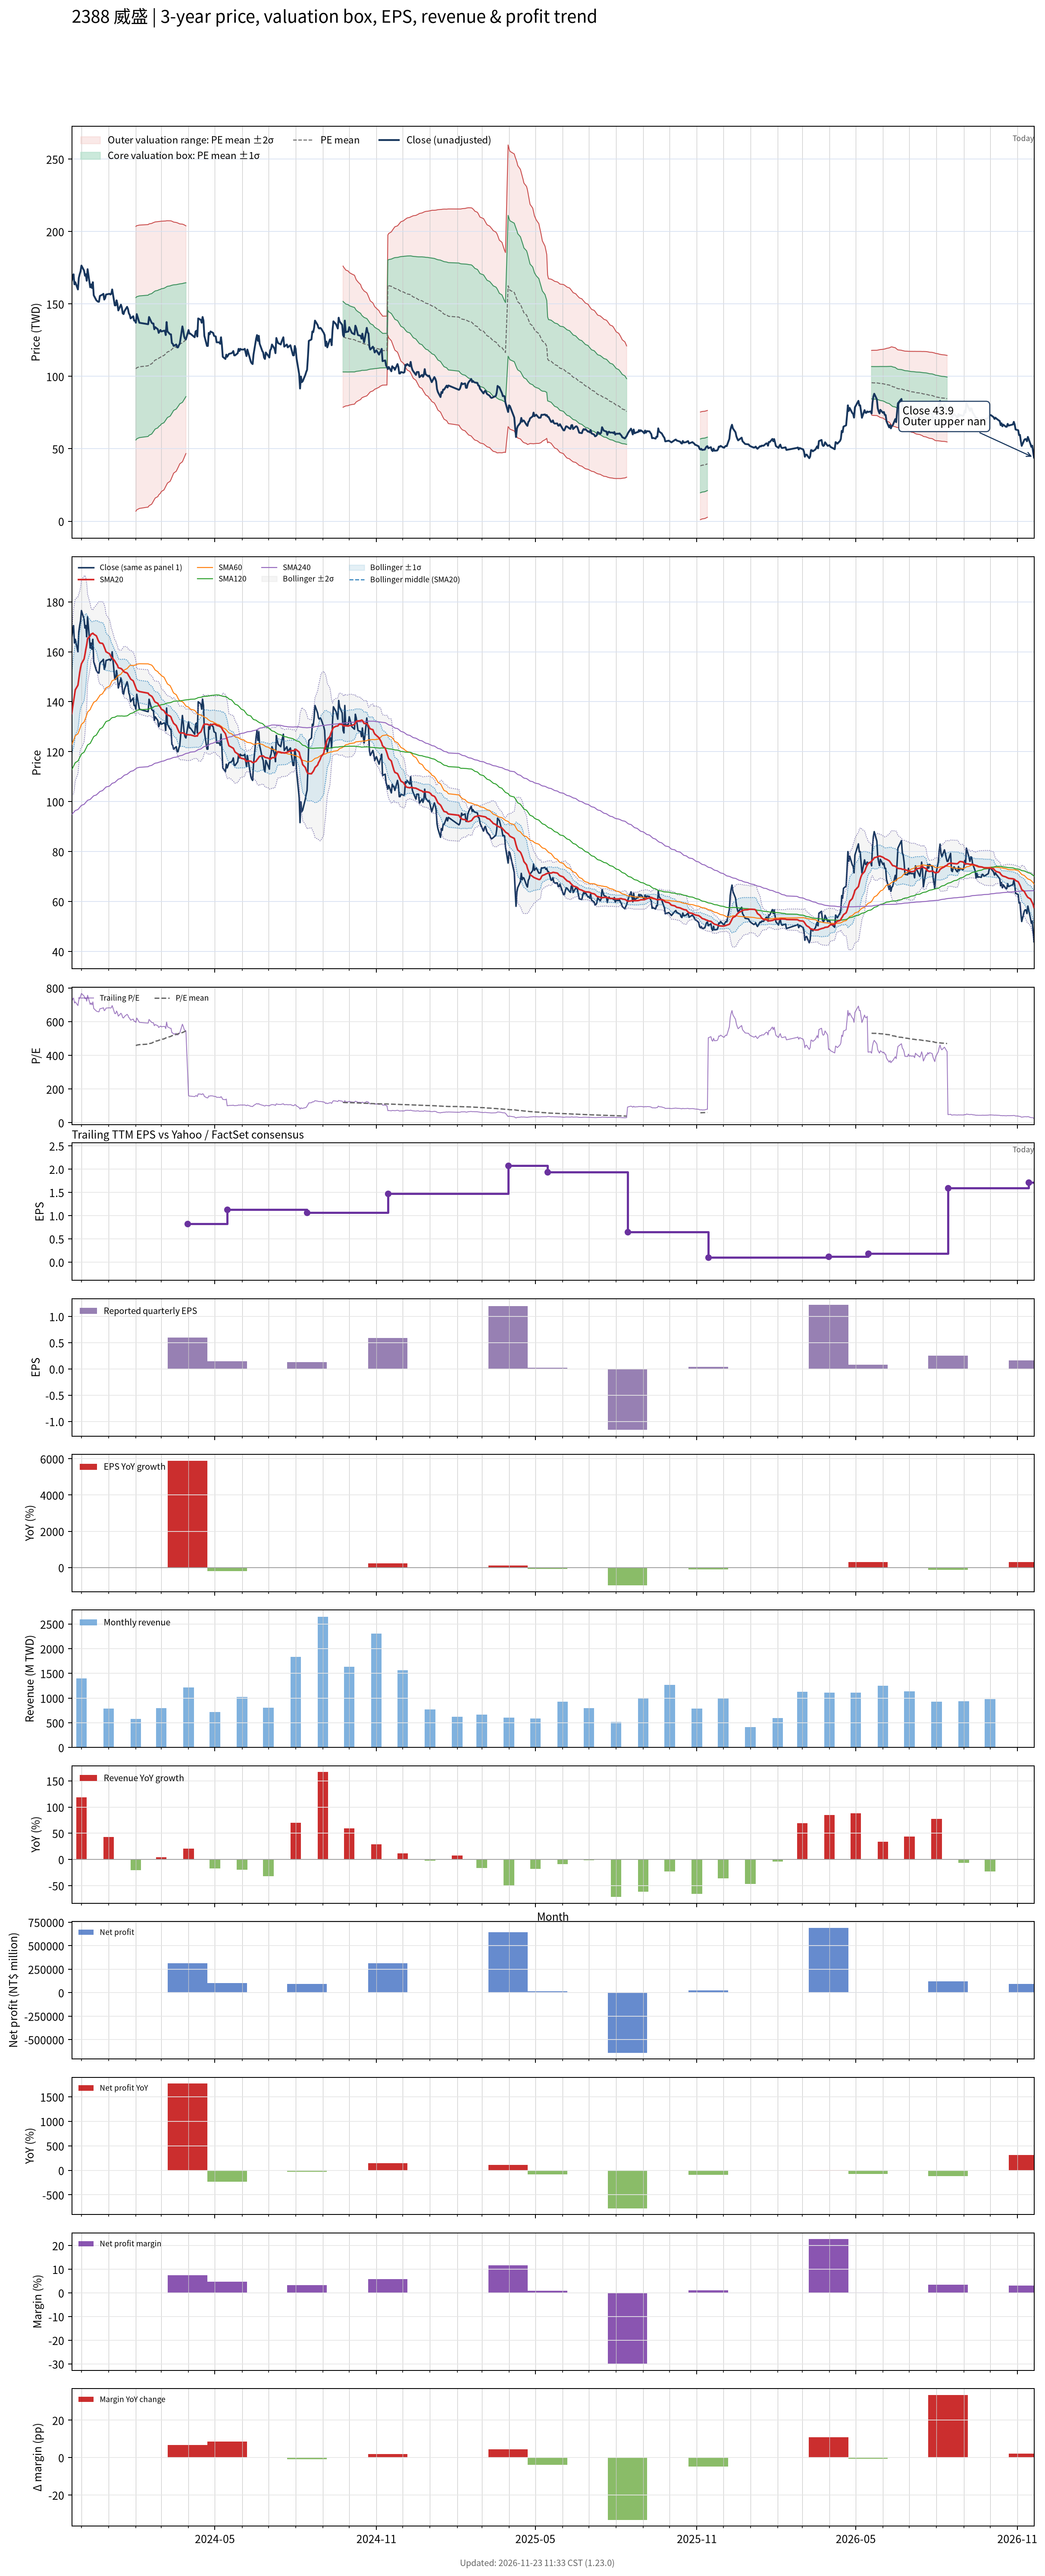

The table this chart was drawn from, first rows:
# chart-version: skill-stock-dynamic-val…
date, close, available_date, period_end, eps, ttm_eps, pe, pe_mean, pe_std, price_m2, price_m1, price_mean, price_p1, price_p2, forward_eps, forward_pe, forward_pe_mean, forward_pe_std, forward_price_m2, forward_price_m1, forward_price_mean, forward_price_p1, forward_price_p2, sma20
2023-11-20, 166, 2023-11-14, 2023-09-30, 0.18, 0.23, 721.7, , , , , , , , , , , , , , , , , 135.3
2023-11-21, 168.5, 2023-11-14, 2023-09-30, 0.18, 0.23, 732.6, , , , , , , , , , , , , , , , , 137.8
2023-11-22, 170.5, 2023-11-14, 2023-09-30, 0.18, 0.23, 741.3, , , , , , , , , , , , , , , , , 140.2
2023-11-23, 163.5, 2023-11-14, 2023-09-30, 0.18, 0.23, 710.9, , , , , , , , , , , , , , , , , 142.4
2023-11-24, 165, 2023-11-14, 2023-09-30, 0.18, 0.23, 717.4, , , , , , , , , , , , , , , , , 144.8
2023-11-27, 160, 2023-11-14, 2023-09-30, 0.18, 0.23, 695.7, , , , , , , , , , , , , , , , , 146.6
2023-11-28, 168, 2023-11-14, 2023-09-30, 0.18, 0.23, 730.4, , , , , , , , , , , , , , , , , 149.1
2023-11-29, 170.5, 2023-11-14, 2023-09-30, 0.18, 0.23, 741.3, , , , , , , , , , , , , , , , , 151.6
2023-11-30, 172.5, 2023-11-14, 2023-09-30, 0.18, 0.23, 750, , , , , , , , , , , , , , , , , 153.6
2023-12-01, 176.5, 2023-11-14, 2023-09-30, 0.18, 0.23, 767.4, , , , , , , , , , , , , , , , , 155.2
2023-12-04, 173, 2023-11-14, 2023-09-30, 0.18, 0.23, 752.2, , , , , , , , , , , , , , , , , 157.1
2023-12-05, 169.5, 2023-11-14, 2023-09-30, 0.18, 0.23, 737, , , , , , , , , , , , , , , , , 158.9
2023-12-06, 170.5, 2023-11-14, 2023-09-30, 0.18, 0.23, 741.3, , , , , , , , , , , , , , , , , 161
2023-12-07, 166, 2023-11-14, 2023-09-30, 0.18, 0.23, 721.7, , , , , , , , , , , , , , , , , 162.8
2023-12-08, 174, 2023-11-14, 2023-09-30, 0.18, 0.23, 756.5, , , , , , , , , , , , , , , , , 165.2
2023-12-11, 161.5, 2023-11-14, 2023-09-30, 0.18, 0.23, 702.2, , , , , , , , , , , , , , , , , 166.4
2023-12-12, 163.5, 2023-11-14, 2023-09-30, 0.18, 0.23, 710.9, , , , , , , , , , , , , , , , , 167.1
2023-12-13, 161, 2023-11-14, 2023-09-30, 0.18, 0.23, 700, , , , , , , , , , , , , , , , , 167.2
2023-12-14, 165, 2023-11-14, 2023-09-30, 0.18, 0.23, 717.4, , , , , , , , , , , , , , , , , 167.4
2023-12-15, 156, 2023-11-14, 2023-09-30, 0.18, 0.23, 678.3, , , , , , , , , , , , , , , , , 167.1
2023-12-18, 152.5, 2023-11-14, 2023-09-30, 0.18, 0.23, 663, , , , , , , , , , , , , , , , , 166.4
2023-12-19, 152, 2023-11-14, 2023-09-30, 0.18, 0.23, 660.9, , , , , , , , , , , , , , , , , 165.6
2023-12-20, 151.5, 2023-11-14, 2023-09-30, 0.18, 0.23, 658.7, , , , , , , , , , , , , , , , , 164.6
2023-12-21, 151.5, 2023-11-14, 2023-09-30, 0.18, 0.23, 658.7, , , , , , , , , , , , , , , , , 164
2023-12-22, 155.5, 2023-11-14, 2023-09-30, 0.18, 0.23, 676.1, , , , , , , , , , , , , , , , , 163.5
2023-12-25, 156.5, 2023-11-14, 2023-09-30, 0.18, 0.23, 680.4, , , , , , , , , , , , , , , , , 163.3
2023-12-26, 157, 2023-11-14, 2023-09-30, 0.18, 0.23, 682.6, , , , , , , , , , , , , , , , , 162.8
2023-12-27, 153, 2023-11-14, 2023-09-30, 0.18, 0.23, 665.2, , , , , , , , , , , , , , , , , 161.9
2023-12-28, 154, 2023-11-14, 2023-09-30, 0.18, 0.23, 669.6, , , , , , , , , , , , , , , , , 161
2023-12-29, 156.5, 2023-11-14, 2023-09-30, 0.18, 0.23, 680.4, , , , , , , , , , , , , , , , , 160
2024-01-02, 157, 2023-11-14, 2023-09-30, 0.18, 0.23, 682.6, , , , , , , , , , , , , , , , , 159.2
2024-01-03, 156.5, 2023-11-14, 2023-09-30, 0.18, 0.23, 680.4, , , , , , , , , , , , , , , , , 158.6
2024-01-04, 157, 2023-11-14, 2023-09-30, 0.18, 0.23, 682.6, , , , , , , , , , , , , , , , , 157.9
2024-01-05, 160, 2023-11-14, 2023-09-30, 0.18, 0.23, 695.7, , , , , , , , , , , , , , , , , 157.6
2024-01-08, 149, 2023-11-14, 2023-09-30, 0.18, 0.23, 647.8, , , , , , , , , , , , , , , , , 156.3
2024-01-09, 149, 2023-11-14, 2023-09-30, 0.18, 0.23, 647.8, , , , , , , , , , , , , , , , , 155.7
2024-01-10, 152.5, 2023-11-14, 2023-09-30, 0.18, 0.23, 663, , , , , , , , , , , , , , , , , 155.2
2024-01-11, 150, 2023-11-14, 2023-09-30, 0.18, 0.23, 652.2, , , , , , , , , , , , , , , , , 154.6
2024-01-12, 145.5, 2023-11-14, 2023-09-30, 0.18, 0.23, 632.6, , , , , , , , , , , , , , , , , 153.6
2024-01-15, 149.5, 2023-11-14, 2023-09-30, 0.18, 0.23, 650, , , , , , , , , , , , , , , , , 153.3
2024-01-16, 147.5, 2023-11-14, 2023-09-30, 0.18, 0.23, 641.3, , , , , , , , , , , , , , , , , 153.1
2024-01-17, 143.5, 2023-11-14, 2023-09-30, 0.18, 0.23, 623.9, , , , , , , , , , , , , , , , , 152.6
2024-01-18, 143, 2023-11-14, 2023-09-30, 0.18, 0.23, 621.7, , , , , , , , , , , , , , , , , 152.2
2024-01-19, 145, 2023-11-14, 2023-09-30, 0.18, 0.23, 630.4, , , , , , , , , , , , , , , , , 151.9
2024-01-22, 148, 2023-11-14, 2023-09-30, 0.18, 0.23, 643.5, , , , , , , , , , , , , , , , , 151.5
2024-01-23, 146.5, 2023-11-14, 2023-09-30, 0.18, 0.23, 637, , , , , , , , , , , , , , , , , 151
2024-01-24, 143.5, 2023-11-14, 2023-09-30, 0.18, 0.23, 623.9, , , , , , , , , , , , , , , , , 150.3
2024-01-25, 142.5, 2023-11-14, 2023-09-30, 0.18, 0.23, 619.6, , , , , , , , , , , , , , , , , 149.8
2024-01-26, 140, 2023-11-14, 2023-09-30, 0.18, 0.23, 608.7, , , , , , , , , , , , , , , , , 149.1
2024-01-29, 141.5, 2023-11-14, 2023-09-30, 0.18, 0.23, 615.2, , , , , , , , , , , , , , , , , 148.3
2024-01-30, 138.5, 2023-11-14, 2023-09-30, 0.18, 0.23, 602.2, , , , , , , , , , , , , , , , , 147.4
2024-01-31, 138.5, 2023-11-14, 2023-09-30, 0.18, 0.23, 602.2, , , , , , , , , , , , , , , , , 146.5
2024-02-01, 137, 2023-11-14, 2023-09-30, 0.18, 0.23, 595.7, 457.4, 213.7, 6.89, 56.05, 105.2, 154.4, 203.5, , , , , , , , , , 145.5
2024-02-02, 143, 2023-11-14, 2023-09-30, 0.18, 0.23, 621.7, 460.6, 213.3, 7.834, 56.89, 105.9, 155, 204, , , , , , , , , , 144.7
2024-02-05, 137, 2023-11-14, 2023-09-30, 0.18, 0.23, 595.7, 463.6, 212.6, 8.806, 57.71, 106.6, 155.5, 204.4, , , , , , , , , , 144.1
2024-02-15, 136, 2023-11-14, 2023-09-30, 0.18, 0.23, 591.3, 466.4, 212, 9.755, 58.52, 107.3, 156, 204.8, , , , , , , , , , 143.4
2024-02-16, 141, 2023-11-14, 2023-09-30, 0.18, 0.23, 613, 469.5, 211.5, 10.68, 59.33, 108, 156.6, 205.3, , , , , , , , , , 142.8
2024-02-19, 137, 2023-11-14, 2023-09-30, 0.18, 0.23, 595.7, 472.5, 210.7, 11.74, 60.2, 108.7, 157.1, 205.6, , , , , , , , , , 142.2
2024-02-20, 136.5, 2023-11-14, 2023-09-30, 0.18, 0.23, 593.5, 475.4, 209.9, 12.81, 61.08, 109.4, 157.6, 205.9, , , , , , , , , , 141.8
... 669 more rows
